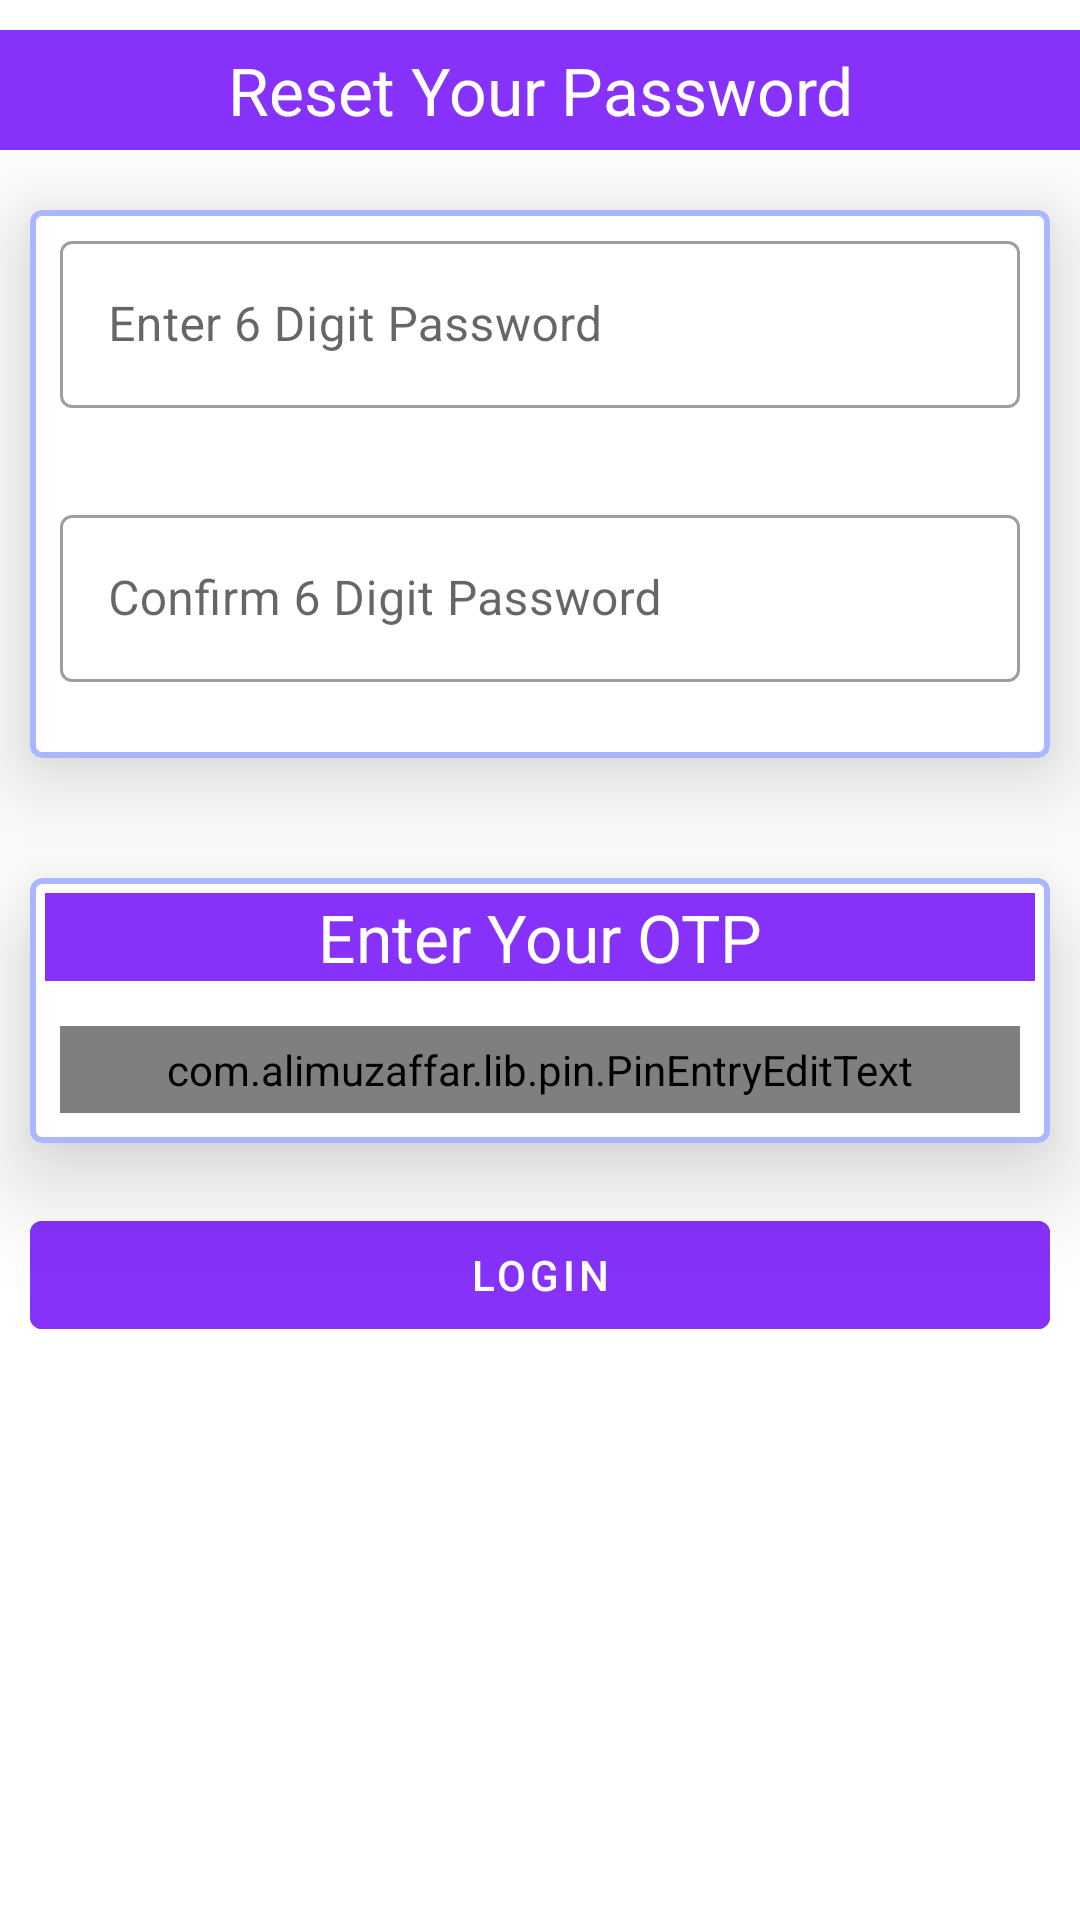

Layout XML and referenced resources for this Android screen:
<!-- AndroidManifest.xml: application theme AppTheme.NoActionBar -->
<!-- res/layout/activity_otp_verification.xml -->
<?xml version="1.0" encoding="utf-8"?>
<LinearLayout xmlns:android="http://schemas.android.com/apk/res/android"
    xmlns:app="http://schemas.android.com/apk/res-auto"
    xmlns:tools="http://schemas.android.com/tools"
    android:layout_width="match_parent"
    android:layout_height="match_parent"
    android:orientation="vertical"
    tools:context=".activity.OtpVerificationActivity">
    <LinearLayout
        android:layout_width="match_parent"
        android:layout_height="@dimen/dimen_40"
        android:layout_marginTop="@dimen/dimen_10"
        android:layout_marginBottom="@dimen/dimen_10"
        android:background="@color/purple"
        android:gravity="center_vertical"
        android:orientation="vertical">

        <TextView
            android:layout_width="match_parent"
            android:layout_height="wrap_content"
            android:gravity="center_horizontal"
            android:text="Reset Your Password"
            android:textColor="@color/white"
            android:textSize="22sp" />

    </LinearLayout>


    <com.google.android.material.card.MaterialCardView xmlns:card_view="http://schemas.android.com/apk/res-auto"
        android:layout_width="match_parent"
        android:layout_height="wrap_content"
        android:layout_margin="@dimen/space10dp"
        android:translationZ="@dimen/dimen_10"
        card_view:cardElevation="@dimen/dimen_10"
        card_view:strokeColor="@color/cardViewBorder"
        card_view:strokeWidth="2dp">


        <LinearLayout
            android:layout_width="match_parent"
            android:layout_height="wrap_content"
            android:orientation="vertical">


            <com.google.android.material.textfield.TextInputLayout
                android:id="@+id/passwordInputLayout"
                style="@style/Widget.MaterialComponents.TextInputLayout.OutlinedBox"
                android:layout_width="match_parent"
                android:layout_height="wrap_content"
                android:layout_marginLeft="@dimen/space5dp"
                android:layout_marginRight="@dimen/space5dp"
                android:hint="Enter 6 Digit Password"
                android:padding="@dimen/space5dp"
                app:errorEnabled="true">

                <com.google.android.material.textfield.TextInputEditText
                    android:id="@+id/passwordEt"
                    android:layout_width="match_parent"
                    android:layout_height="wrap_content"
                    android:inputType="number"
                    android:lines="1"
                    android:maxLength="6"
                    android:textColor="@color/color_000"
                    android:textColorHint="@color/color_1E50E9" />

            </com.google.android.material.textfield.TextInputLayout>

            <com.google.android.material.textfield.TextInputLayout
                android:id="@+id/confirmPasswordInputLayout"
                style="@style/Widget.MaterialComponents.TextInputLayout.OutlinedBox"
                android:layout_width="match_parent"
                android:layout_height="wrap_content"
                android:layout_marginLeft="@dimen/space5dp"
                android:layout_marginRight="@dimen/space5dp"
                android:hint="Confirm 6 Digit Password"
                android:padding="@dimen/space5dp"
                app:errorEnabled="true">

                <com.google.android.material.textfield.TextInputEditText
                    android:id="@+id/confirmPasswordEt"
                    android:layout_width="match_parent"
                    android:layout_height="wrap_content"
                    android:inputType="number"
                    android:lines="1"
                    android:maxLength="6"
                    android:textColor="@color/color_000"
                    android:textColorHint="@color/color_1E50E9" />

            </com.google.android.material.textfield.TextInputLayout>
        </LinearLayout>
    </com.google.android.material.card.MaterialCardView>


    <com.google.android.material.card.MaterialCardView xmlns:card_view="http://schemas.android.com/apk/res-auto"
        android:id="@+id/otpCardview"
        android:layout_width="match_parent"
        android:layout_height="wrap_content"
        android:layout_marginLeft="10dp"
        android:layout_marginTop="30dp"
        android:layout_marginRight="10dp"
        android:layout_marginBottom="10dp"
        android:translationZ="@dimen/dimen_10"
        card_view:cardElevation="@dimen/dimen_10"
        card_view:strokeColor="@color/cardViewBorder"
        card_view:strokeWidth="2dp">


        <LinearLayout
            android:layout_width="match_parent"
            android:layout_height="wrap_content"
            android:orientation="vertical">


            <TextView
                android:layout_width="match_parent"
                android:layout_height="wrap_content"
                android:layout_margin="@dimen/dimen_5"
                android:background="@color/purple"

                android:gravity="center_horizontal"
                android:text="Enter Your OTP"
                android:textColor="@color/white"
                android:textSize="22sp" />

            <com.alimuzaffar.lib.pin.PinEntryEditText
                android:id="@+id/otpEt"
                android:layout_width="match_parent"
                android:layout_height="wrap_content"
                android:layout_margin="@dimen/dimen_10"
                android:background="@null"
                android:cursorVisible="false"
                android:digits="1234567890"
                android:inputType="number"
                android:maxLength="4"
                android:padding="@dimen/space5dp"
                android:textIsSelectable="false"
                android:textSize="20sp"
                android:visibility="visible"
                app:pinLineColors="@color/purple_200" />

        </LinearLayout>
    </com.google.android.material.card.MaterialCardView>


    <com.google.android.material.button.MaterialButton
        android:id="@+id/updateBtn"
        style="@style/IconTextContainedButton"
        android:layout_width="match_parent"
        android:layout_marginLeft="@dimen/space10dp"
        android:layout_marginTop="@dimen/space10dp"
        android:layout_marginRight="@dimen/space10dp"
        android:padding="@dimen/space5dp"
        android:text="@string/login" />
</LinearLayout>
<!-- resources referenced by this layout -->
<resources>
  <color name="cardViewBorder">#aab6fe</color>
  <color name="color_000">#000</color>
  <color name="color_1E50E9">#1E50E9</color>
  <color name="purple">#8632FA</color>
  <color name="purple_200">#FFBB86FC</color>
  <dimen name="dimen_10">10dp</dimen>
  <dimen name="dimen_40">40dp</dimen>
  <dimen name="dimen_5">5dp</dimen>
  <dimen name="space10dp">10dp</dimen>
  <dimen name="space5dp">5dp</dimen>
  <string name="login">Login</string>
  <style name="IconTextContainedButton" parent="Widget.MaterialComponents.Button.TextButton.Icon">
          <item name="android:textColor">@color/white</item>
          <item name="android:textAppearance">?attr/textAppearanceButton</item>
          <item name="iconGravity">textStart</item>
          <item name="iconTint">@color/white</item>
          <item name="android:backgroundTint">@color/purple</item>
          <item name="android:layout_height">wrap_content</item>
      </style>
  <style name="AppTheme.NoActionBar">
          <item name="windowActionBar">false</item>
          <item name="windowNoTitle">true</item>
      </style>
  <!-- not gathered from this repository: default colours our renderer supplied (Android Studio template values) -->
  <color name="white">#FFFFFFFF</color>
</resources>
